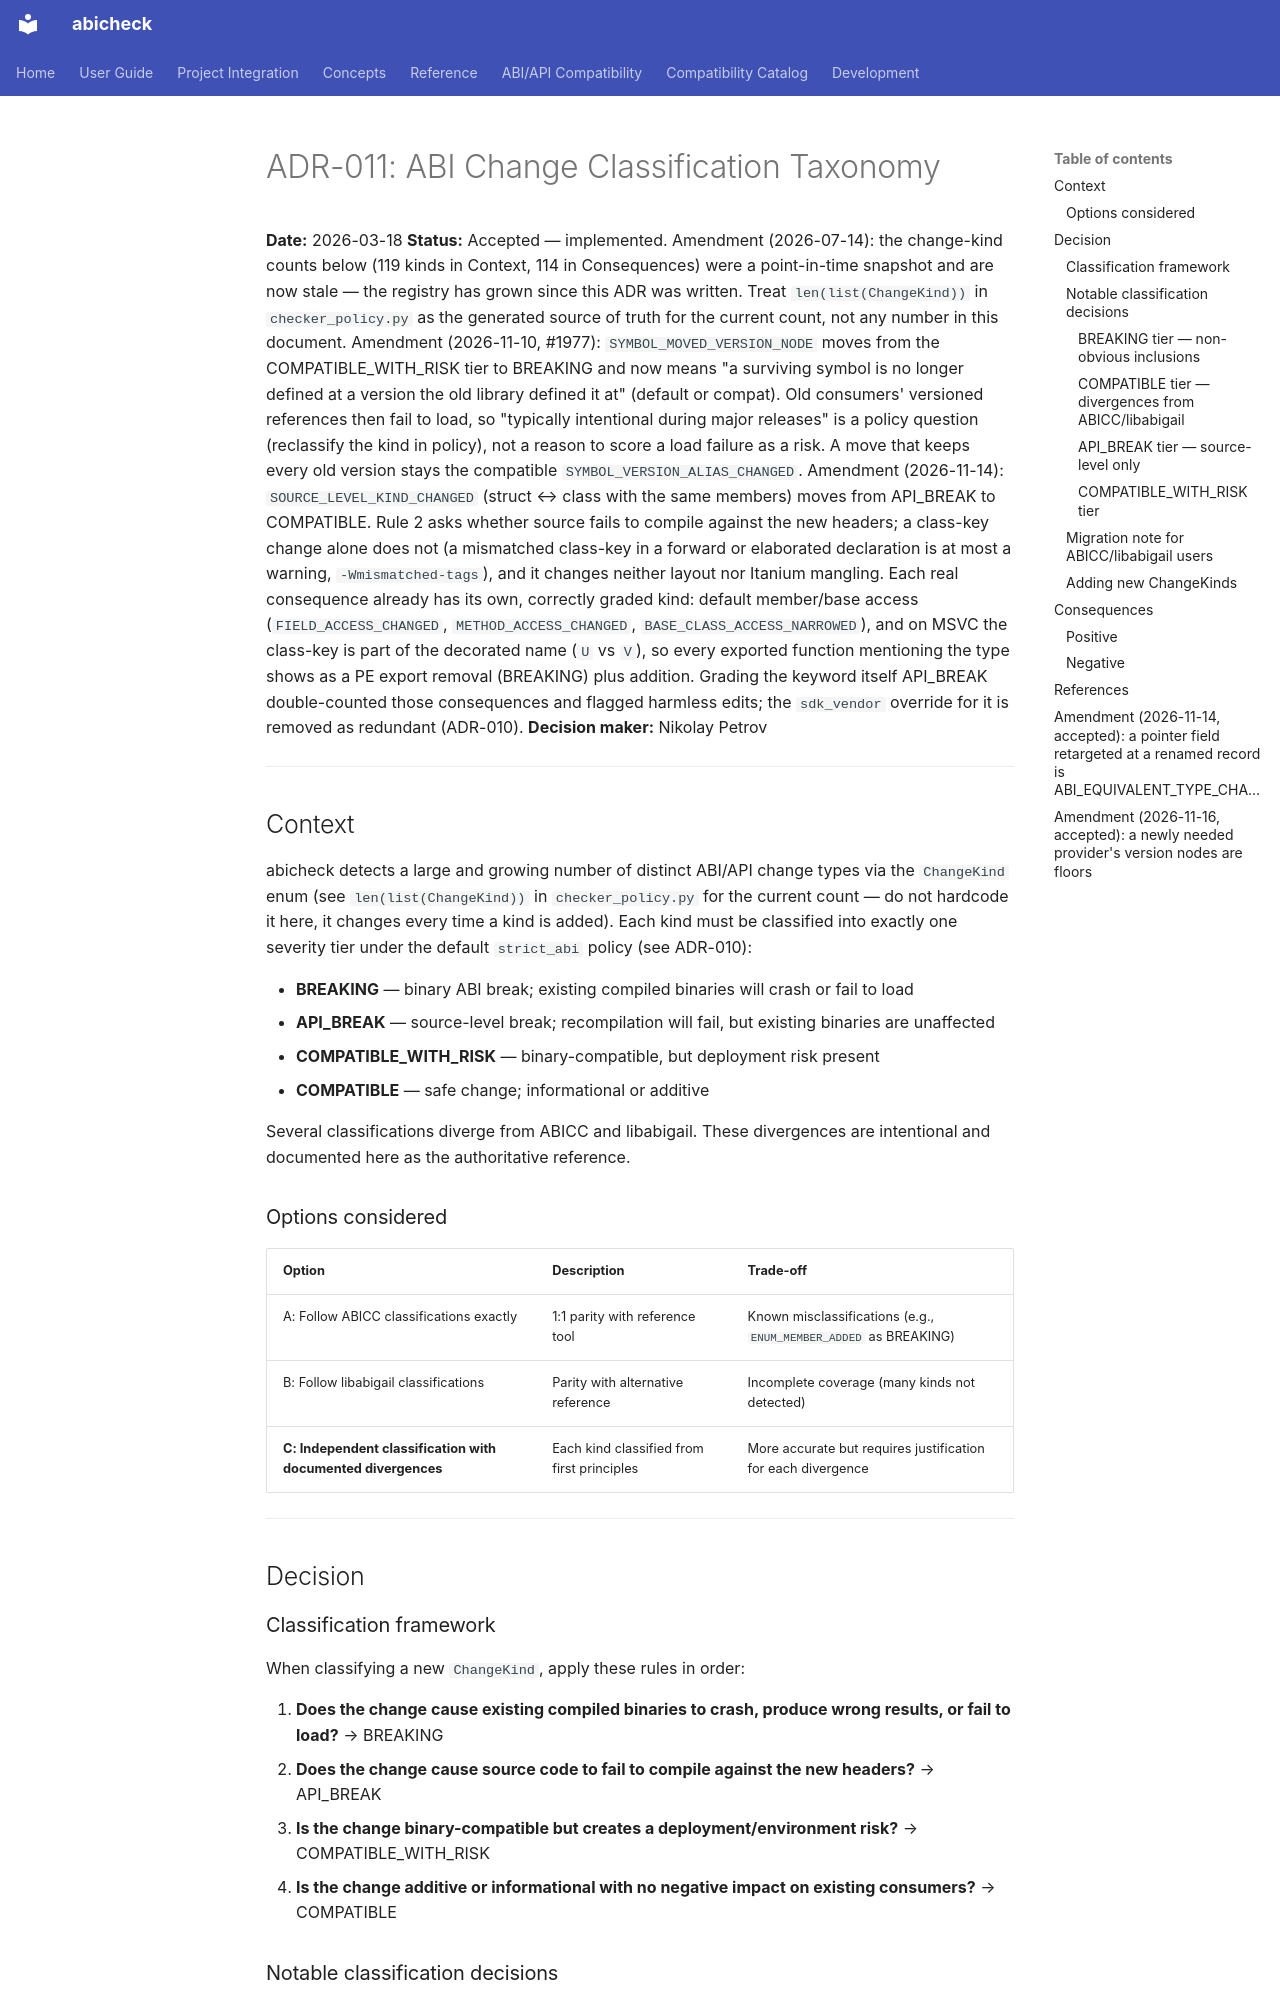

repository: abicheck/abicheck · page: contribute/adr/011-change-classification-taxonomy/index.html · generator: mkdocs

# ADR-011: ABI Change Classification Taxonomy

**Date:** 2026-03-18
**Status:** Accepted — implemented. Amendment (2026-07-14): the change-kind
counts below (119 kinds in Context, 114 in Consequences) were a
point-in-time snapshot and are now stale — the registry has grown since this
ADR was written. Treat `len(list(ChangeKind))` in `checker_policy.py` as the
generated source of truth for the current count, not any number in this
document. Amendment (2026-11-10, #1977): `SYMBOL_MOVED_VERSION_NODE` moves
from the COMPATIBLE_WITH_RISK tier to BREAKING and now means "a surviving
symbol is no longer defined at a version the old library defined it at"
(default or compat). Old consumers' versioned references then fail to load,
so "typically intentional during major releases" is a policy question
(reclassify the kind in policy), not a reason to score a load failure as a
risk. A move that keeps every old version stays the compatible
`SYMBOL_VERSION_ALIAS_CHANGED`.
Amendment (2026-11-14): `SOURCE_LEVEL_KIND_CHANGED` (struct ↔ class with
the same members) moves from API_BREAK to COMPATIBLE. Rule 2 asks whether
source fails to compile against the new headers; a class-key change alone
does not (a mismatched class-key in a forward or elaborated declaration is at
most a warning, `-Wmismatched-tags`), and it changes neither layout nor
Itanium mangling. Each real consequence already has its own, correctly graded
kind: default member/base access (`FIELD_ACCESS_CHANGED`,
`METHOD_ACCESS_CHANGED`, `BASE_CLASS_ACCESS_NARROWED`), and on MSVC the
class-key is part of the decorated name (`U` vs `V`), so every exported
function mentioning the type shows as a PE export removal (BREAKING) plus
addition. Grading the keyword itself API_BREAK double-counted those
consequences and flagged harmless edits; the `sdk_vendor` override for it is
removed as redundant (ADR-010).
**Decision maker:** Nikolay Petrov

---

## Context

abicheck detects a large and growing number of distinct ABI/API change types
via the `ChangeKind` enum (see `len(list(ChangeKind))` in
`checker_policy.py` for the current count — do not hardcode it here, it
changes every time a kind is added). Each kind must be classified into
exactly one severity tier under the default `strict_abi` policy (see
ADR-010):

- **BREAKING** — binary ABI break; existing compiled binaries will crash or
  fail to load
- **API_BREAK** — source-level break; recompilation will fail, but existing
  binaries are unaffected
- **COMPATIBLE_WITH_RISK** — binary-compatible, but deployment risk present
- **COMPATIBLE** — safe change; informational or additive

Several classifications diverge from ABICC and libabigail. These divergences
are intentional and documented here as the authoritative reference.

### Options considered

| Option | Description | Trade-off |
|--------|-------------|-----------|
| A: Follow ABICC classifications exactly | 1:1 parity with reference tool | Known misclassifications (e.g., `ENUM_MEMBER_ADDED` as BREAKING) |
| B: Follow libabigail classifications | Parity with alternative reference | Incomplete coverage (many kinds not detected) |
| **C: Independent classification with documented divergences** | Each kind classified from first principles | More accurate but requires justification for each divergence |

---

## Decision

### Classification framework

When classifying a new `ChangeKind`, apply these rules in order:

1. **Does the change cause existing compiled binaries to crash, produce wrong
   results, or fail to load?** → BREAKING
2. **Does the change cause source code to fail to compile against the new
   headers?** → API_BREAK
3. **Is the change binary-compatible but creates a deployment/environment
   risk?** → COMPATIBLE_WITH_RISK
4. **Is the change additive or informational with no negative impact on
   existing consumers?** → COMPATIBLE

### Notable classification decisions
